Run: headless pygame with SDL's dummy video driver; simulated clock (each Clock.tick advances the game by its frame time, no real sleeping); random seed 0; keys injected as events and as key.get_pressed() state; no mouse input.
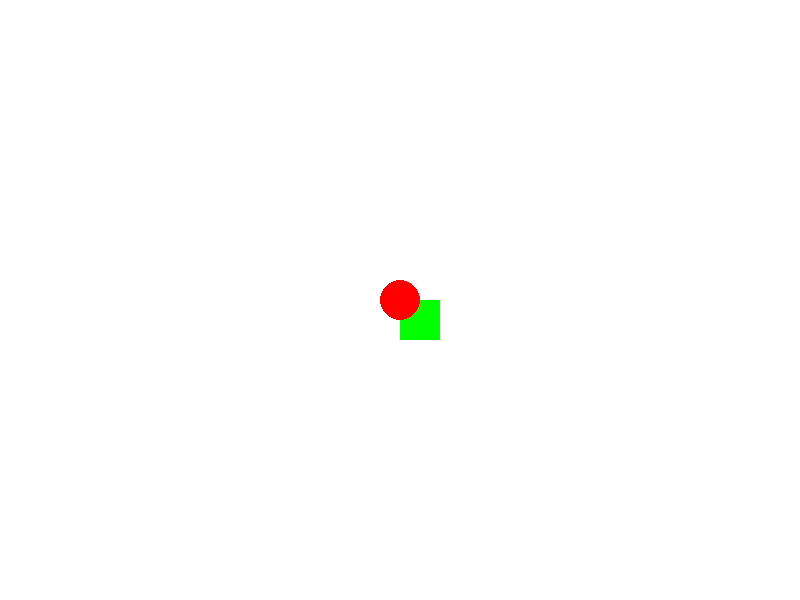
Frame 1 of 4 · flips 1–60 · no input
Frame 2 of 4 · flips 61–180 · tapped SPACE, RETURN · held RIGHT (→), D · screen unchanged from frame 1, image omitted
Frame 3 of 4 · flips 181–300 · held DOWN (↓), S · screen unchanged from frame 2, image omitted
Frame 4 of 4 · flips 301–420 · held LEFT (←), A, UP (↑), W · screen unchanged from frame 3, image omitted

The pygame program that drew these frames:

import pygame
import sys

# Initialize Pygame
pygame.init()

# Set up the display
WIDTH = 800
HEIGHT = 600
screen = pygame.display.set_mode((WIDTH, HEIGHT))
pygame.display.set_caption("PyGame Game")

# Clock for controlling frame rate
clock = pygame.time.Clock()

# Game objects
objects = []

circle_circle_0 = {
    'x': 400,
    'y': 300,
    'radius': 20,
    'color': '#FF0000',
    'velocity_x': 0,
    'velocity_y': 0,
    'gravity': 0,
    'bounce': 0.8
}
objects.append(circle_circle_0)

rect_rectangle_1 = {
    'x': 400,
    'y': 300,
    'width': 40,
    'height': 40,
    'color': '#00FF00',
    'velocity_x': 0,
    'velocity_y': 0,
    'gravity': 0,
    'bounce': 0.8
}
objects.append(rect_rectangle_1)

circle_circle_2 = {
    'x': 400,
    'y': 300,
    'radius': 20,
    'color': '#FF0000',
    'velocity_x': 0,
    'velocity_y': 0,
    'gravity': 0,
    'bounce': 0.8
}
objects.append(circle_circle_2)

# Game loop
running = True
while running:
    # Handle events
    for event in pygame.event.get():
        if event.type == pygame.QUIT:
            running = False
    
    # Update physics
    for obj in objects:
        # Apply gravity
        obj['velocity_y'] += obj['gravity']
        
        # Update position
        obj['x'] += obj['velocity_x']
        obj['y'] += obj['velocity_y']
        
        # Handle collisions with screen boundaries
        if 'radius' in obj:  # Circle
            if obj['y'] + obj['radius'] > HEIGHT:
                obj['y'] = HEIGHT - obj['radius']
                obj['velocity_y'] = -obj['velocity_y'] * obj['bounce']
            if obj['x'] + obj['radius'] > WIDTH or obj['x'] - obj['radius'] < 0:
                obj['velocity_x'] = -obj['velocity_x'] * obj['bounce']
        else:  # Rectangle
            if obj['y'] + obj['height'] > HEIGHT:
                obj['y'] = HEIGHT - obj['height']
                obj['velocity_y'] = -obj['velocity_y'] * obj['bounce']
            if obj['x'] + obj['width'] > WIDTH or obj['x'] < 0:
                obj['velocity_x'] = -obj['velocity_x'] * obj['bounce']
    
    # Clear screen
    screen.fill((255, 255, 255))
    
    # Draw objects
    for obj in objects:
        if 'radius' in obj:  # Circle
            pygame.draw.circle(screen, pygame.Color(obj['color']), 
                             (int(obj['x']), int(obj['y'])), obj['radius'])
        else:  # Rectangle
            pygame.draw.rect(screen, pygame.Color(obj['color']), 
                           pygame.Rect(obj['x'], obj['y'], obj['width'], obj['height']))
    
    # Update display
    pygame.display.flip()
    clock.tick(60)

pygame.quit()
sys.exit()
